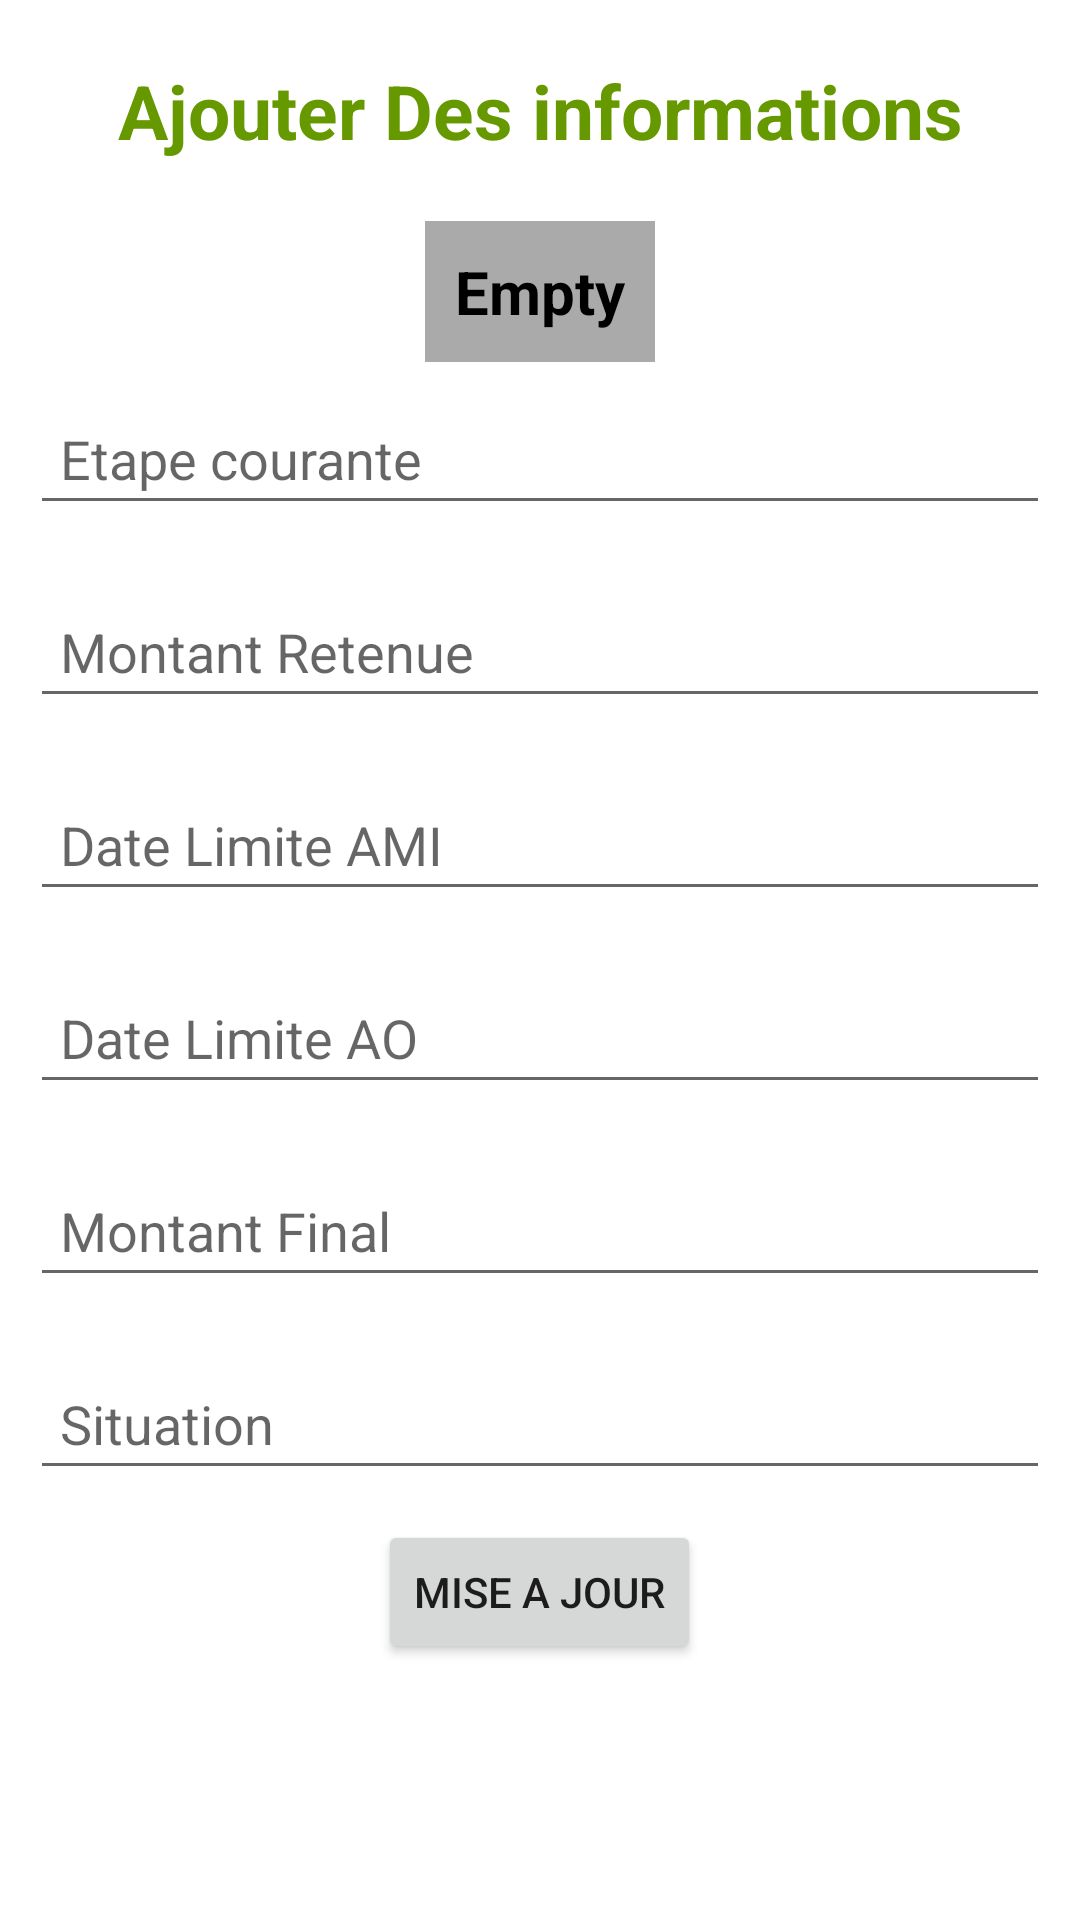

The Android layout XML behind this screen, and the referenced resources:
<!-- AndroidManifest.xml: application theme Theme.InvSysIT -->
<!-- res/layout/activity_modification.xml -->
<?xml version="1.0" encoding="utf-8"?>
<ScrollView xmlns:android="http://schemas.android.com/apk/res/android"
    xmlns:app="http://schemas.android.com/apk/res-auto"
    xmlns:tools="http://schemas.android.com/tools"
    android:layout_width="match_parent"
    android:layout_height="match_parent"
    tools:context=".Modification">
    <LinearLayout
        android:layout_width="match_parent"
        android:layout_height="wrap_content">

        <LinearLayout
            android:layout_width="match_parent"
            android:layout_height="wrap_content"
            android:orientation="vertical">



            <TextView
                android:layout_width="match_parent"
                android:layout_height="wrap_content"
                android:text="Ajouter Des informations"
                android:gravity="center"
                android:layout_marginTop="20dp"
                android:textSize="25dp"
                android:textColor="@android:color/holo_green_dark"
                android:textStyle="bold"/>

            <TextView
                android:id="@+id/edit_main"
                android:layout_width="wrap_content"
                android:layout_height="wrap_content"
                android:layout_gravity="center"
                android:background="@android:color/darker_gray"
                android:textColor="@android:color/black"
                android:textStyle="bold"
                android:text="Empty"
                android:layout_marginTop="20dp"
                android:textSize="20dp"
                android:padding="10dp"/>

            <EditText
                android:layout_width="match_parent"
                android:layout_height="wrap_content"
                android:hint="Etape courante"
                android:padding="10dp"
                android:layout_margin="10dp"
                android:id="@+id/edit_etape"/>

            <EditText
                android:layout_width="match_parent"
                android:layout_height="wrap_content"
                android:hint="Montant Retenue"
                android:padding="10dp"
                android:layout_margin="10dp"
                android:id="@+id/edit_mt_retenue"/>

            <EditText
                android:layout_width="match_parent"
                android:layout_height="wrap_content"
                android:hint="Date Limite AMI"
                android:padding="10dp"
                android:layout_margin="10dp"
                android:id="@+id/edit_dlami"/>

            <EditText
                android:layout_width="match_parent"
                android:layout_height="wrap_content"
                android:hint="Date Limite AO"
                android:padding="10dp"
                android:layout_margin="10dp"
                android:id="@+id/edit_dlao"/>

            <EditText
                android:layout_width="match_parent"
                android:layout_height="wrap_content"
                android:hint="Montant Final"
                android:padding="10dp"
                android:layout_margin="10dp"
                android:id="@+id/edit_mt_finale"/>

            <EditText
                android:layout_width="match_parent"
                android:layout_height="wrap_content"
                android:hint="Situation"
                android:padding="10dp"
                android:layout_margin="10dp"
                android:id="@+id/edit_situation"/>

            <Button
                android:layout_width="wrap_content"
                android:layout_height="wrap_content"
                android:layout_gravity="center"
                android:text="Mise a jour"
                android:id="@+id/update_btn"/>


        </LinearLayout>






    </LinearLayout>
</ScrollView>
<!-- resources referenced by this layout -->
<resources>
  <style name="Theme.InvSysIT" parent="Theme.MaterialComponents.DayNight.NoActionBar">
          
          <item name="colorPrimary">@color/purple_500</item>
          <item name="colorPrimaryVariant">@color/purple_700</item>
          <item name="colorOnPrimary">@color/white</item>
          
          <item name="colorSecondary">@color/teal_200</item>
          <item name="colorSecondaryVariant">@color/teal_700</item>
          <item name="colorOnSecondary">@color/black</item>
          
          <item name="android:statusBarColor" tools:targetApi="l">?attr/colorPrimaryVariant</item>
          
      </style>
  <!-- not gathered from this repository: default colours our renderer supplied (Android Studio template values) -->
  <color name="purple_500">#FF6200EE</color>
  <color name="purple_700">#FF3700B3</color>
  <color name="teal_200">#FF03DAC5</color>
  <color name="teal_700">#FF018786</color>
  <color name="black">#FF000000</color>
  <color name="white">#FFFFFFFF</color>
</resources>
